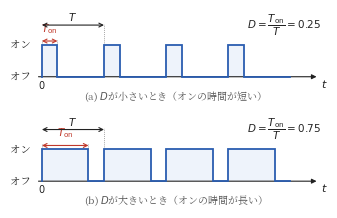

Write the Python code that produced this figure. (Note: this script raises an exception after producing the figure.)
#!/usr/bin/env python3
# fig5.1（第5章）: デューティ比の定義。スイッチのオン・オフを周期 T で繰り返し，
# そのうちオンの時間 T_on の割合が D = T_on/T である。
# D が小さいとき（a）と大きいとき（b）を上下に並べ，T は同じで T_on だけが変わることを示す。
import os
import numpy as np
import matplotlib
matplotlib.use("Agg")
import matplotlib.pyplot as plt
from matplotlib.patches import Rectangle
from matplotlib import font_manager as fm

JP = fm.FontProperties(fname="/usr/share/fonts/opentype/noto/NotoSerifCJK-Regular.ttc")
plt.rcParams["axes.unicode_minus"] = False

BK = "#222222"
BLUE = "#2a5db0"
RED = "#c0392b"
SHADE = "#eef3fb"

T = 1.0          # スイッチング周期（描画上の単位）
NP = 4           # 描く周期の数（2026-09-08 著者指示「4つぐらい欲しい」）
XL, XR = -0.32, NP * T + 0.55  # 描画範囲（左に「オン」「オフ」，右に t の余白）


def dim(ax, x1, x2, y, label, c=BK, fs=7.5, below=False, pad=0.06):
    # 寸法線（両矢印）と，その上のラベル。pad はラベルと寸法線のすきま
    ax.annotate("", xy=(x2, y), xytext=(x1, y),
                arrowprops=dict(arrowstyle="<->", lw=0.8, color=c,
                                mutation_scale=7, shrinkA=0, shrinkB=0),
                zorder=4)
    if below:
        ax.text(0.5 * (x1 + x2), y - pad, label, ha="center", va="top",
                fontsize=fs, color=c)
    else:
        ax.text(0.5 * (x1 + x2), y + pad, label, ha="center", va="bottom",
                fontsize=fs, color=c)


def draw_wave(ax, D, panel):
    ton = D * T
    # オン期間の網掛け（オンの時間の「割合」が面積として見えるように）
    for k in range(NP):
        ax.add_patch(Rectangle((k * T, 0), ton, 1.0, fc=SHADE, ec="none", zorder=0))
    # 矩形波
    # 波形は「オンで始まり，オフで終わる」ちょうど NP 周期ぶんを描く。
    # 末尾にオンの切れ端を足すと，オンの途中で波形が断ち切られたように見える
    # （2026-09-08 著者指摘「波形はオン時は途中で切らないで」）。
    # t=0 では「オフからオンへ立ち上がる」ところから描く。いきなりオンの高さから
    # 始めると，波形が左端で断ち切られたように見える
    # （2026-09-08 著者指摘「開始の波形がおかしい」）。
    xs, ys = [0.0, 0.0], [0.0, 1.0]
    for k in range(NP):
        xs += [k * T + ton, k * T + ton, (k + 1) * T]
        ys += [1.0, 0.0, 0.0]
        if k < NP - 1:                      # 次の周期の立ち上がり
            xs.append((k + 1) * T)
            ys.append(1.0)
    ax.plot(xs, ys, color=BLUE, lw=1.3, solid_joinstyle="miter", zorder=3)
    # 時間軸
    ax.annotate("", xy=(XR - 0.08, 0), xytext=(XL + 0.22, 0),
                arrowprops=dict(arrowstyle="-|>", lw=0.8, color=BK,
                                mutation_scale=7), zorder=2)
    ax.text(XR - 0.05, -0.03, "$t$", ha="left", va="top", fontsize=8, color=BK)
    ax.text(0, -0.06, "$0$", ha="center", va="top", fontsize=7, color=BK)
    # 縦軸の代わりの状態ラベル
    ax.text(XL + 0.14, 1.0, "オン", ha="right", va="center", fontsize=7.5,
            fontproperties=JP, color=BK)
    ax.text(XL + 0.14, 0.0, "オフ", ha="right", va="center", fontsize=7.5,
            fontproperties=JP, color=BK)
    # 寸法線：T（1周期）と T_on（オンの時間）を，どちらも1周期目に書く
    # （2026-09-08 著者指示「TとTonは同じ一周期に書いて」）。
    # 上下2段に分け，T_on を下段，T を上段に置く。ラベルはどちらも矢印の上に
    # 付け，段の間隔を広くとって当たらないようにする（下に付けると波形に重なる）。
    # 補助の縦線はそれぞれの段の高さまでで止める。
    # こうしないと，D が大きいとき2本の矢印がほぼ同じ長さで重なって読めない。
    yd_on, yd_T = 1.12, 1.62
    for x in (0, ton):
        ax.plot([x, x], [1.0, yd_on + 0.04], color="#888888", lw=0.5,
                ls=(0, (1.5, 1.5)), zorder=1)
    ax.plot([T, T], [1.0, yd_T + 0.04], color="#888888", lw=0.5,
            ls=(0, (1.5, 1.5)), zorder=1)
    # T_on のラベルは寸法線から離す（2026-09-08 著者指摘「Tonが矢印に被ってます」）
    dim(ax, 0, ton, yd_on, r"$T_{\mathrm{on}}$", c=RED, pad=0.17)
    dim(ax, 0, T, yd_T, r"$T$", c=BK)
    # 右端に D の値
    ax.text(XR - 0.05, 1.62, r"$D = \dfrac{T_{\mathrm{on}}}{T} = %.2f$" % D,
            ha="right", va="center", fontsize=7.5, color=BK)
    ax.set_xlim(XL, XR)
    ax.set_ylim(-0.42, 2.10)
    ax.axis("off")
    ax.text(0.5 * (XL + XR), -0.40, panel, ha="center", va="top", fontsize=7.2,
            fontproperties=JP, color="#555")


fig, axes = plt.subplots(2, 1, figsize=(3.9, 2.4))
fig.subplots_adjust(hspace=0.30)
draw_wave(axes[0], 0.25, "(a) $D$が小さいとき（オンの時間が短い）")
draw_wave(axes[1], 0.75, "(b) $D$が大きいとき（オンの時間が長い）")

EPS = os.path.expanduser("~/text_power_electronics/book/figures/fig5.1.eps")
fig.savefig(EPS, format="eps", bbox_inches="tight")
print("wrote", EPS)
